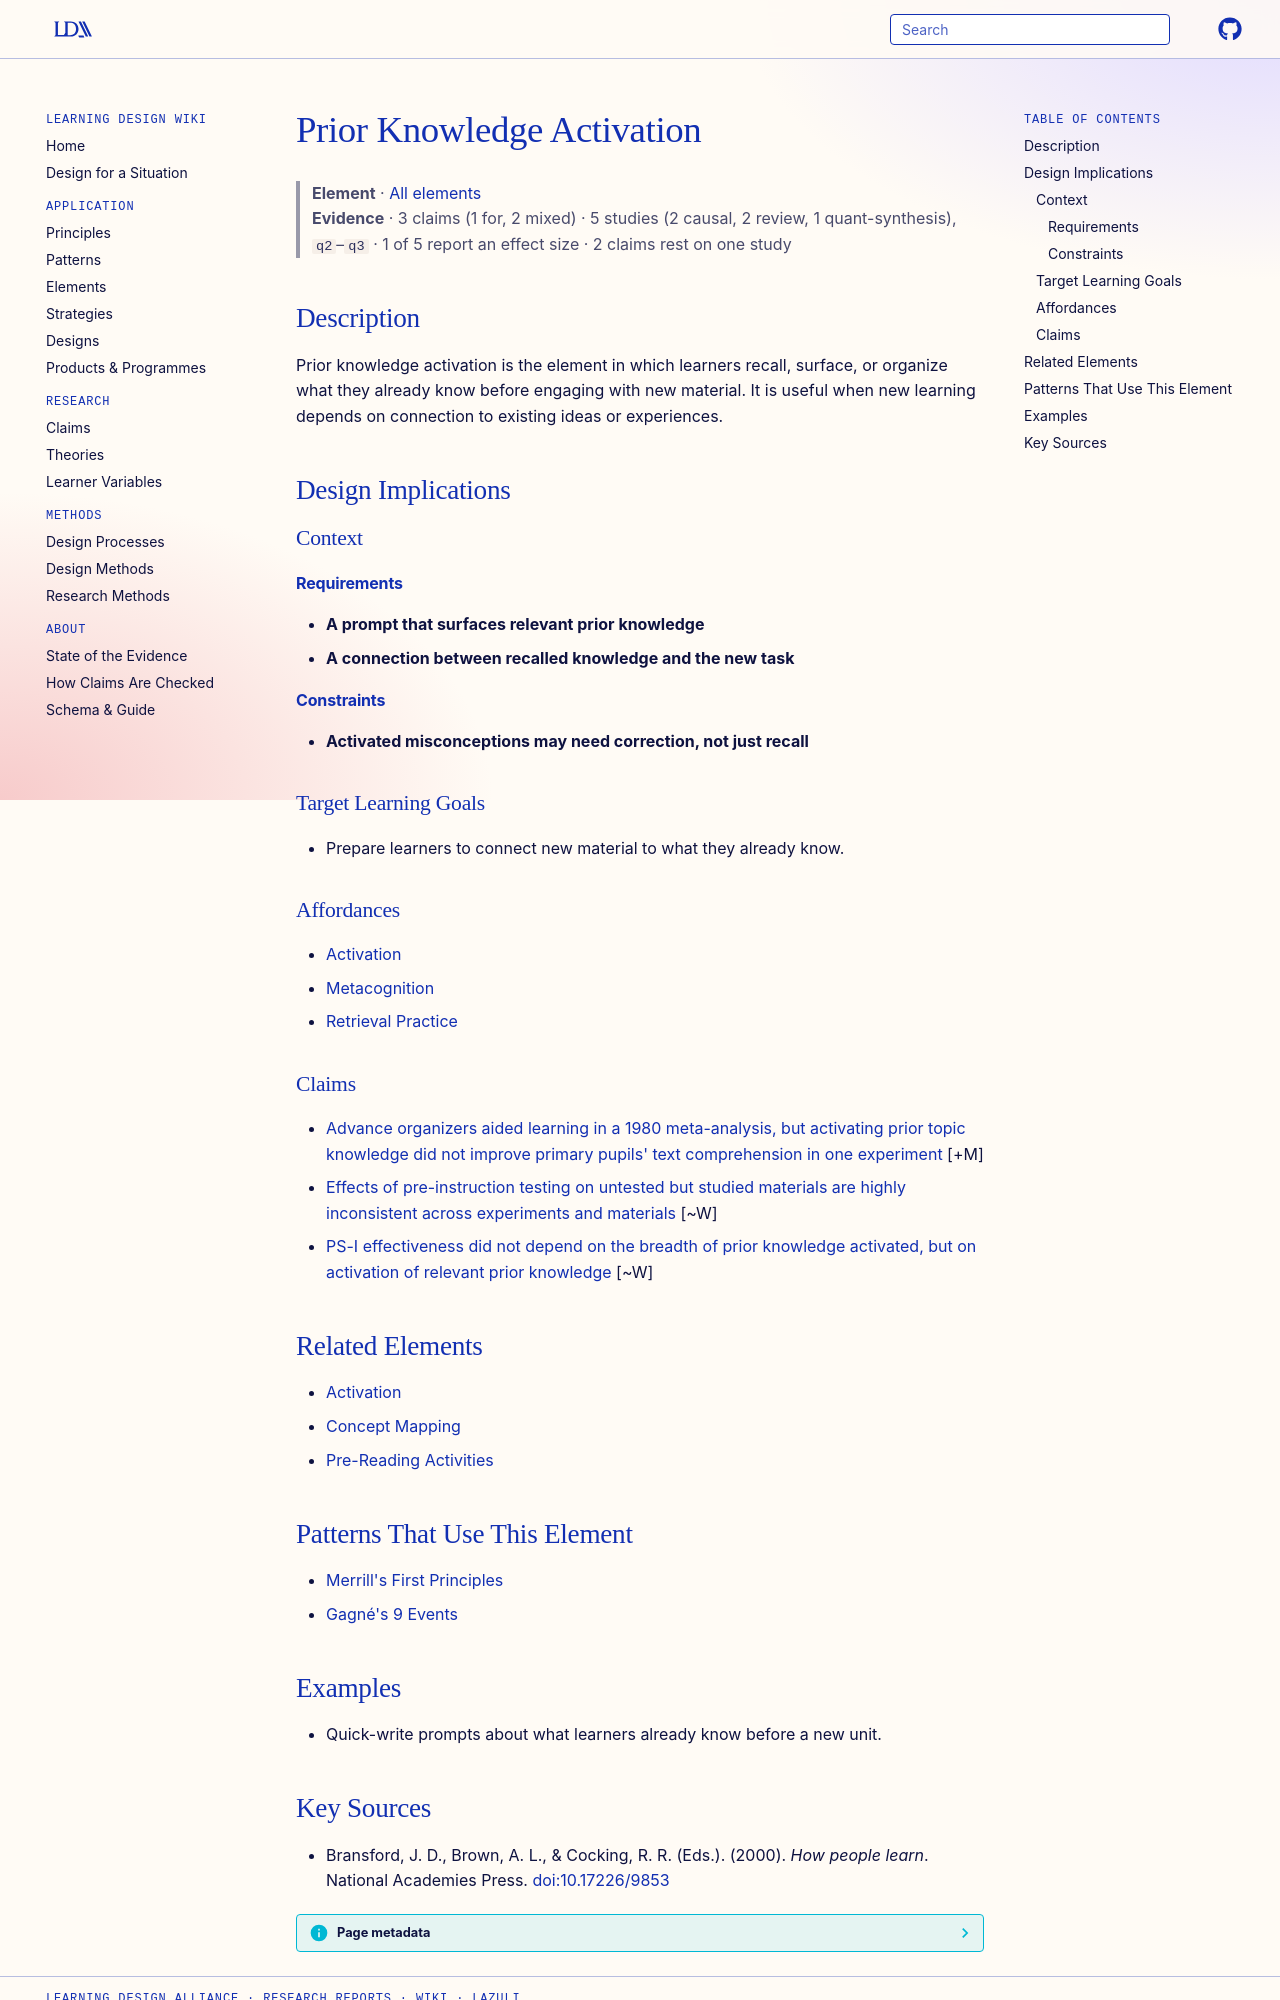

repository: Learning-Design-Alliance/learning-wiki · page: elements/prior-knowledge-activation/index.html · generator: mkdocs

---
type: element
id: prior-knowledge-activation
title: Prior Knowledge Activation
description: Prior knowledge activation is the element in which learners recall, surface, or organize what they already know before engaging with new material.
canonical: true
status: review
generated:
  by: codex/unspecified
  at: 2026-04-08
---

# Prior Knowledge Activation

> **Element** · [All elements](index.md)
> **Evidence** · 3 claims (1 for, 2 mixed) · 5 studies (2 causal, 2 review, 1 quant-synthesis), `q2`–`q3` · 1 of 5 report an effect size · 2 claims rest on one study

## Description
Prior knowledge activation is the element in which learners recall, surface, or organize what they already know before engaging with new material. It is useful when new learning depends on connection to existing ideas or experiences.

## Design Implications

### Context
#### Requirements
- **A prompt that surfaces relevant prior knowledge**
- **A connection between recalled knowledge and the new task**
#### Constraints
- **Activated misconceptions may need correction, not just recall**

### Target Learning Goals
- Prepare learners to connect new material to what they already know.

### Affordances
- [Activation](../principles/activation.md)
- [Metacognition](../principles/self-regulated-learning.md)
- [Retrieval Practice](../principles/retrieval-practice.md)

### Claims
<!-- Claims bearing on this element, each a link to a claim page followed by its evidence tag, e.g. [+M] -->
- [Advance organizers aided learning in a 1980 meta-analysis, but activating prior topic knowledge did not improve primary pupils' text comprehension in one experiment](../claims/activation-improves-learning.md) [+M]
- [Effects of pre-instruction testing on untested but studied materials are highly inconsistent across experiments and materials](../claims/pretesting-untested-materials-inconsistent.md) [~W]
- [PS-I effectiveness did not depend on the breadth of prior knowledge activated, but on activation of relevant prior knowledge](../claims/relevant-not-breadth-prior-knowledge-activation.md) [~W]

## Related Elements
- [Activation](activation.md)
- [Concept Mapping](concept-mapping.md)
- [Pre-Reading Activities](pre-reading-activities.md)

## Patterns That Use This Element
- [Merrill's First Principles](../patterns/4cid-four-component-instructional-design.md)
- [Gagné's 9 Events](../patterns/gagnes-9-events-of-instruction.md)

## Examples
- Quick-write prompts about what learners already know before a new unit.
